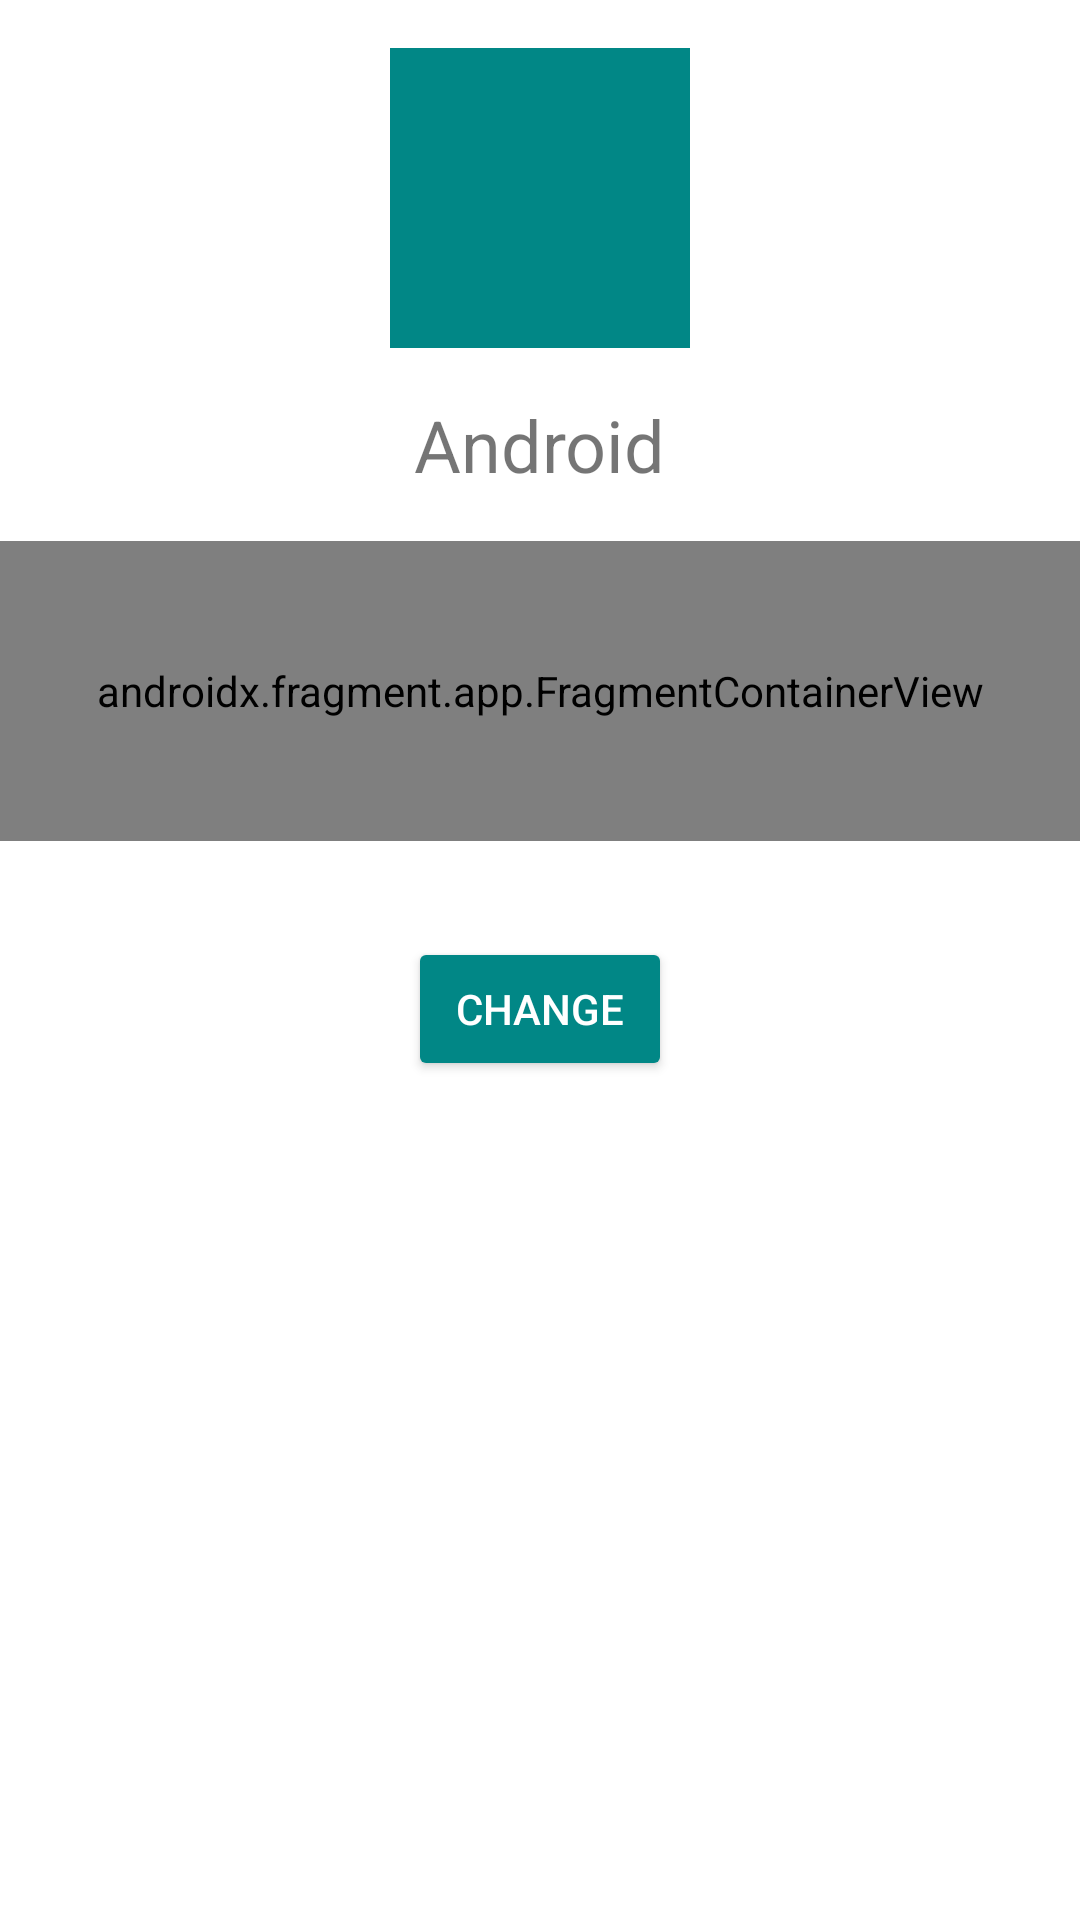

The Android layout XML behind this screen, and the referenced resources:
<!-- AndroidManifest.xml: application theme Theme.AulaIGTIModulo2Cap8 -->
<!-- res/layout/activity_main.xml -->
<?xml version="1.0" encoding="utf-8"?>
<androidx.constraintlayout.widget.ConstraintLayout xmlns:android="http://schemas.android.com/apk/res/android"
    xmlns:app="http://schemas.android.com/apk/res-auto"
    xmlns:tools="http://schemas.android.com/tools"
    android:layout_width="match_parent"
    android:layout_height="match_parent"
    tools:context=".MainActivity"
    android:id="@+id/mainContainer">

    <ImageView
        android:id="@+id/mainImageProfile"
        android:layout_width="100dp"
        android:layout_height="100dp"
        android:layout_marginTop="16dp"
        android:background="@color/teal_700"
        app:layout_constraintEnd_toEndOf="parent"
        app:layout_constraintStart_toStartOf="parent"
        app:layout_constraintTop_toTopOf="parent" />

    <TextView
        android:id="@+id/mainTextTitle"
        android:layout_width="wrap_content"
        android:layout_height="wrap_content"
        android:layout_marginTop="16dp"
        android:text="Android"
        android:textSize="24sp"
        app:layout_constraintEnd_toEndOf="parent"
        app:layout_constraintStart_toStartOf="parent"
        app:layout_constraintTop_toBottomOf="@+id/mainImageProfile" />

    <androidx.fragment.app.FragmentContainerView
        android:id="@+id/mainFragmentContainer"
        android:name="com.igti.aulaigtimodulo2cap8.FirstFragment"
        android:layout_width="0dp"
        android:layout_height="100dp"
        android:layout_marginTop="16dp"
        app:layout_constraintEnd_toEndOf="parent"
        app:layout_constraintStart_toStartOf="parent"
        app:layout_constraintTop_toBottomOf="@id/mainTextTitle"
        tools:layout="@layout/fragment_first" />

    <Button
        android:id="@+id/mainBtnChange"
        android:layout_width="wrap_content"
        android:layout_height="wrap_content"
        android:layout_marginTop="32dp"
        android:backgroundTint="@color/teal_700"
        android:textColor="@color/white"
        android:text="Change"
        app:layout_constraintEnd_toEndOf="parent"
        app:layout_constraintStart_toStartOf="parent"
        app:layout_constraintTop_toBottomOf="@+id/mainFragmentContainer" />

</androidx.constraintlayout.widget.ConstraintLayout>
<!-- res/layout/fragment_first.xml (included above) -->
<?xml version="1.0" encoding="utf-8"?>
<androidx.constraintlayout.widget.ConstraintLayout xmlns:android="http://schemas.android.com/apk/res/android"
    xmlns:app="http://schemas.android.com/apk/res-auto"
    xmlns:tools="http://schemas.android.com/tools"
    android:layout_width="match_parent"
    android:layout_height="match_parent"
    android:background="@color/teal_700"
    tools:context=".FirstFragment">

    <TextView
        android:layout_width="wrap_content"
        android:layout_height="wrap_content"
        android:text="First Fragment"
        android:textColor="@color/white"
        android:textSize="24sp"
        app:layout_constraintBottom_toBottomOf="parent"
        app:layout_constraintEnd_toEndOf="parent"
        app:layout_constraintStart_toStartOf="parent"
        app:layout_constraintTop_toTopOf="parent" />

</androidx.constraintlayout.widget.ConstraintLayout>
<!-- resources referenced by this layout -->
<resources>
  <style name="Theme.AulaIGTIModulo2Cap8" parent="Theme.MaterialComponents.DayNight.DarkActionBar">
          
          <item name="colorPrimary">@color/purple_500</item>
          <item name="colorPrimaryVariant">@color/purple_700</item>
          <item name="colorOnPrimary">@color/white</item>
          
          <item name="colorSecondary">@color/teal_200</item>
          <item name="colorSecondaryVariant">@color/teal_700</item>
          <item name="colorOnSecondary">@color/black</item>
          
          <item name="android:statusBarColor">?attr/colorPrimaryVariant</item>
          
      </style>
  <!-- not gathered from this repository: default colours our renderer supplied (Android Studio template values) -->
  <color name="purple_500">#FF6200EE</color>
  <color name="purple_700">#FF3700B3</color>
  <color name="teal_200">#FF03DAC5</color>
  <color name="teal_700">#FF018786</color>
  <color name="black">#FF000000</color>
  <color name="white">#FFFFFFFF</color>
</resources>
